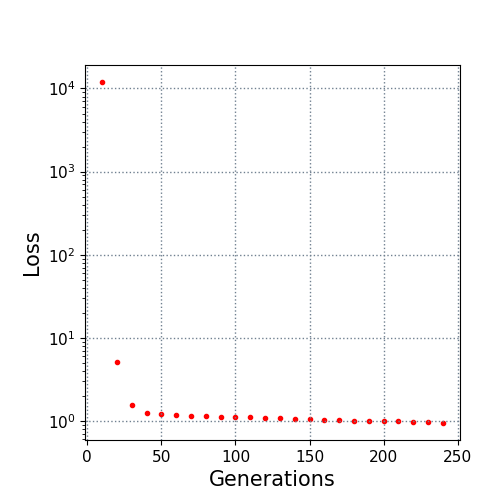

Data behind this chart, as committed beside it:
10.0, 11951.948029
20.0, 5.129
30.0, 1.556
40.0, 1.236
50.0, 1.2
60.0, 1.169
70.0, 1.163
80.0, 1.141
90.0, 1.124
100.0, 1.115
110.0, 1.103
120.0, 1.089
130.0, 1.073
140.0, 1.068
150.0, 1.058
160.0, 1.04
170.0, 1.034
180.0, 1.011
190.0, 1
200.0, 0.9896
210.0, 0.987
220.0, 0.9797
230.0, 0.9714
240.0, 0.9464
